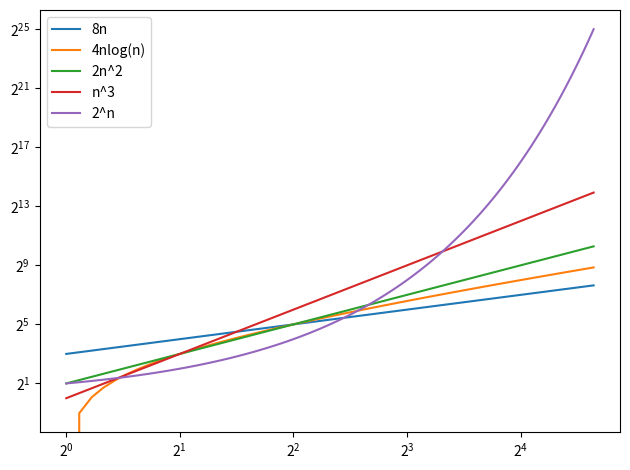

Reproduce this figure in Python.
import typing
import matplotlib.pyplot as plt
import numpy as np


# R-3.1
x = np.linspace(start=1, stop=5, num=100)**2
y1 = 8 * x
y2 = 4 * x * np.log2(x)
y3 = 2 * x**2
y4 = x**3
y5 = 2**x
plt.loglog(x, y1, label="8n", base=2)
plt.loglog(x, y2, label="4nlog(n)", base=2)
plt.loglog(x, y3, label="2n^2", base=2)
plt.loglog(x, y4, label="n^3", base=2)
plt.loglog(x, y5, label="2^n", base=2)
plt.legend()
plt.tight_layout()
#plt.show()

# R-3.2
# Answer: n0 = 16

# R-3.3
# Answer: n0 = 20

# R-3.4
# Answer: f(x) = x

# R-3.5
# Answer: The log-log scale corresponds to X = log(x) and Y = log(y) conversions. To do that:
#          - take log of both sides -> log(y) = clog(x)
#          - apply conversions -> Y = cX (a straight line with slope c)

# R-3.6
# Answer: = 2 + 4 + ... 2n-2 + 2n
#         = 2*(1 + 2 + ... n-1 + n)
#         = 2 * n(n+1)/2 => n(n+1)

# R-3.7
# Answer: 'Big-Oh' notation is for worst case, thus the statements are equivalent. 

# R-3.8
# Answer: 2^10 < 3n + 100logn < 4n < nlogn < 4nlogn + 2n < n^2 + 10n < n^3 < 2^logn < 2^n

# R-3.9
# Answer: if d(n) <= cf(n) for n > n0, by multiplying each side with 'a', a positive number:
#         we get -> ad(n) <= acf(n) for n > n0. Since 'c' represents an arbitrary constant,
#         it is possible to write -> ad(n) <= cf(n) for n > n0. 

# R-3.10
# Answer: if d(n) <= c1f(n) and e(n) <= c2g(n) for n > n0, then d(n)e(n) <= c1c2f(n)g(n)
#         As in R-3.9, it is possible to write (c1c2 as c) ->  d(n)e(n) <= cf(n)g(n)

# R-3.11
# Answer: if d(n) <= c1f(n) and e(n) <= c2g(n) for n > n0, then d(n) + e(n) <= c1f(n) + c2g(n). As constants 
#         are arbitrary, given c > c1 and c > c2, it is possible to write->  d(n) + e(n) <= c(f(n) + g(n))

# R-3.12
# Answer: Let's assume f(n) = g(n) = n; d(n) = 3n; e(n) = 2n
#         Since 3n - 2n = n is not O(n - n) = O(0), the statement is not necessarily true.

# R-3.13
# Answer: if d(n) <= c1f(n) and f(n) <= c2g(n) for n > n0, then d(n) <= c1c2g(n).
#         As in R-3.9, it is possible to write -> d(n) <= cg(n).

# R-3.14
# Answer: Since 'Big-Oh' only take the highest order item into account, O(f(n) + g(n)) = O(max{f(n), g(n)})

# R-3.15
# Answer: For "f(n) <= cg(n)" to be true, "g(n) >= cf(n)" must be true.

# R-3.16
# Answer: since log(n^c) = clogn, log(p(n)) is O(log(n))

# R-3.17
# Answer: highest order element in (n + 1)^5 is n^5; thus, it is O(n^5).

# R-3.18
# Answer: 2^(n+1) = 2*2^n; coefficient '2' can be omitted.

# R-3.19
# Answer: n <= nlog(n) for all n >= 2.

# R-3.20
# Answer: n^2 >= nlogn for all n >= 1.

# R-3.2
# Answer: nlogn >= n for all n >= 2.

# R-3.22
# Answer: ceil(f(n)) <= f(n) + 1 <= 2f(n)

# R-3.23
# Answer: 

# R-3.24


# R-3.25


# R-3.26


# R-3.27


# R-3.28


# R-3.29


# R-3.30


# R-3.31


# R-3.32


# R-3.33


# R-3.34


if __name__ == "__main__":
    deb = None
    print(deb)